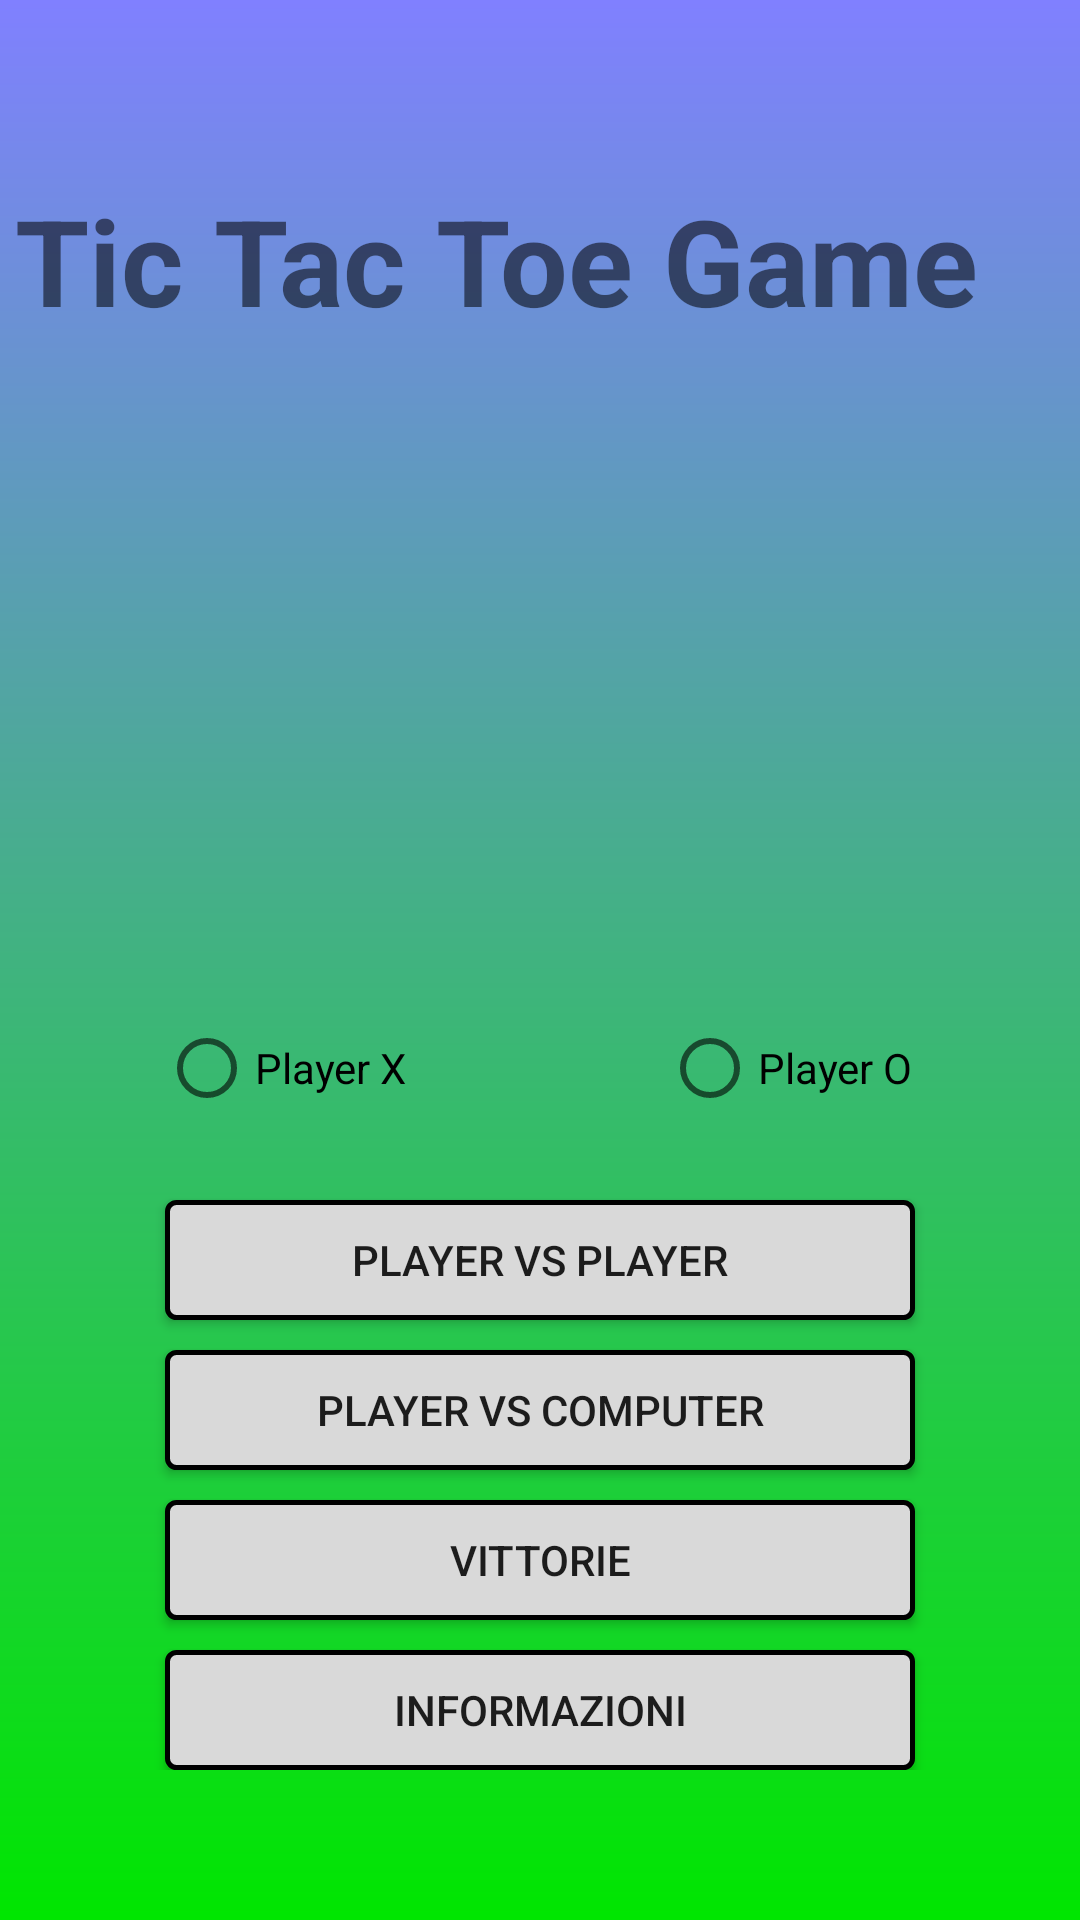

Write the Android layout XML for this screen, with the resource values it uses.
<!-- AndroidManifest.xml: application theme AppTheme.Launcher -->
<!-- res/layout/activity_main.xml -->
<?xml version="1.0" encoding="utf-8"?>
<android.support.design.widget.CoordinatorLayout xmlns:android="http://schemas.android.com/apk/res/android"
    xmlns:app="http://schemas.android.com/apk/res-auto"
    android:layout_width="match_parent"
    android:layout_height="match_parent"
    android:background="@drawable/gradiente">

    <TextView
        android:id="@+id/FrasePrincipale"
        android:layout_width="350dp"
        android:layout_height="50dp"
        android:layout_gravity="center_horizontal"
        android:layout_marginTop="60dp"
        android:text="@string/Titolo"
        android:textSize="40dp"
        android:textStyle="bold" />

    <RelativeLayout
        android:layout_width="wrap_content"
        android:layout_gravity="center_horizontal"
        android:layout_height="wrap_content">

    <Button
        android:id="@+id/umano"
        android:layout_width="250dp"
        android:layout_height="40dp"
        android:background="@drawable/border_button"
        android:layout_marginTop="400dp"
        android:layout_marginLeft="30dp"
        android:text="@string/PlayervsPlayer" />

    <Button
        android:id="@+id/computer"
        android:layout_width="250dp"
        android:layout_height="40dp"
        android:background="@drawable/border_button"
        android:layout_marginTop="450dp"
        android:layout_marginLeft="30dp"
        android:text="@string/PlayervsComputer" />

    <Button
        android:id="@+id/Statistiche"
        android:layout_width="250dp"
        android:layout_height="40dp"
        android:background="@drawable/border_button"
        android:layout_marginLeft="30dp"
        android:layout_marginTop="500dp"
        android:text="@string/vittorie" />

    <Button
        android:id="@+id/Informazioni"
        android:layout_width="250dp"
        android:layout_height="40dp"
        android:background="@drawable/border_button"
        android:layout_marginLeft="30dp"
        android:layout_marginTop="550dp"
        android:text="@string/Informazioni" />

    <ImageView
        android:id="@+id/FotoX"
        android:layout_width="150dp"
        android:layout_height="150dp"
        android:layout_marginTop="160dp"
        app:srcCompat="@drawable/x" />

    <ImageView
        android:id="@+id/FotoO"
        android:layout_width="150dp"
        android:layout_height="150dp"
        android:layout_marginLeft="160dp"
        android:layout_marginTop="160dp"
        app:srcCompat="@drawable/o" />

    <RadioGroup
        android:id="@+id/gruppo"
        android:layout_width="wrap_content"
        android:layout_height="wrap_content"
        android:layout_marginLeft="28dp"
        android:layout_marginTop="340dp"
        android:orientation="horizontal">

        <RadioButton
            android:id="@+id/BottoneO"
            android:layout_width="wrap_content"
            android:layout_height="wrap_content"
            android:layout_marginRight="85dp"
            android:text="@string/player_x" />

        <RadioButton
            android:id="@+id/BottoneX"
            android:layout_width="wrap_content"
            android:layout_height="wrap_content"
            android:text="@string/player_o" />


    </RadioGroup>
    </RelativeLayout>
</android.support.design.widget.CoordinatorLayout>
<!-- resources referenced by this layout -->
<resources>
  <!-- drawable border_button (drawable) -->
  <?xml version="1.0" encoding="utf-8"?>
  <shape xmlns:android="http://schemas.android.com/apk/res/android"
      android:shape="rectangle">
      <solid android:color="#d9d9d9"
          ></solid>
      <corners android:radius="3dp" />
      <stroke android:width="5px" android:color="#000000" />
  </shape>
  <!-- drawable gradiente (drawable) -->
  <?xml version="1.0" encoding="utf-8"?>
  <shape xmlns:android="http://schemas.android.com/apk/res/android">
      <gradient
          android:angle="90"
          android:endColor="#8080ff"
          android:startColor="#00e600"
          android:type="linear" />
  </shape>
  <string name="Informazioni">Informazioni</string>
  <string name="PlayervsComputer">Player vs Computer</string>
  <string name="PlayervsPlayer">Player vs Player</string>
  <string name="Titolo">
          <p>Tic Tac Toe Game</p>
      </string>
  <string name="player_o">Player O</string>
  <string name="player_x">Player X</string>
  <string name="vittorie">Vittorie</string>
  <style name="AppTheme.Launcher">
          <item name="android:windowBackground">
              @drawable/launch_screen
          </item>
      </style>
  <!-- drawable launch_screen (drawable) -->
  <?xml version="1.0" encoding="utf-8"?>
  <layer-list xmlns:android="http://schemas.android.com/apk/res/android" android:opacity="opaque">
      <item android:drawable="@color/colorSplash">
      </item>
  
      <item>
          <bitmap android:src="@drawable/splash"
              android:gravity="center"/>
      </item>
  </layer-list>
  <color name="colorSplash">#FFFFFF</color>
  <!-- drawable splash: png bitmap (drawable, 46619 bytes) -->
</resources>
